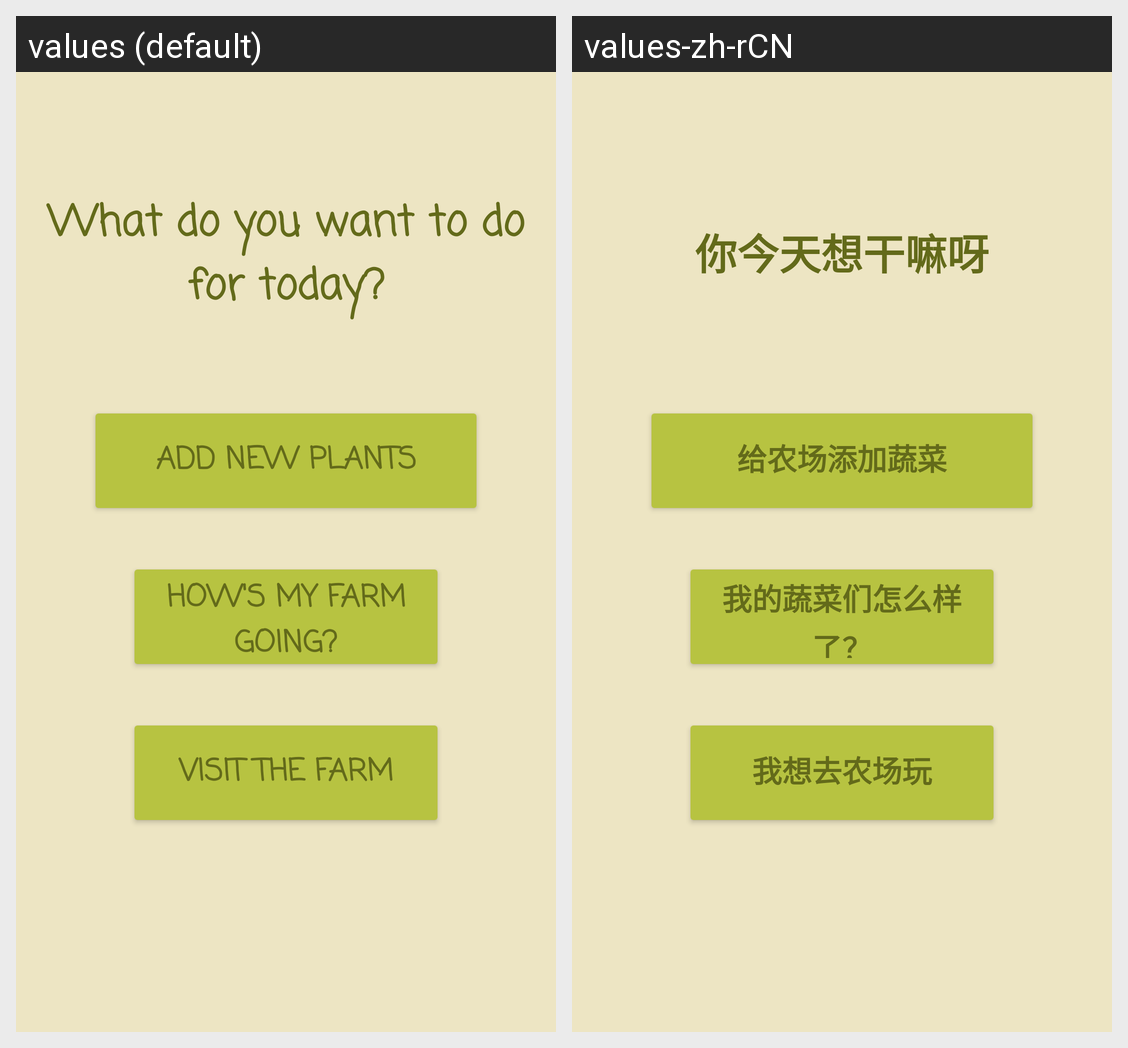

Translations of the strings shown on this Android screen, per locale in the grid:
Android screen res/layout/activity_dashboard.xml rendered under 2 locales, left to right: values (default), values-zh-rCN. Device: Nexus 5 (rendered at 1080×1920; each locale shown at half size, 540×960, under a caption strip naming it); theme Theme.FarmConnection.
Strings drawn on this screen, with the default value and each locale's value (text and hints the layout hard-codes, and strings that could not be matched under every locale, appear in the picture but are not listed):

whattodo
  values: What do you want to do for today?
  values-zh-rCN: 你今天想干嘛呀

visit
  values: Visit the farm
  values-zh-rCN: 我想去农场玩

newplants
  values: Add new plants
  values-zh-rCN: 给农场添加蔬菜

status
  values: How's my farm going?
  values-zh-rCN: 我的蔬菜们怎么样了？
